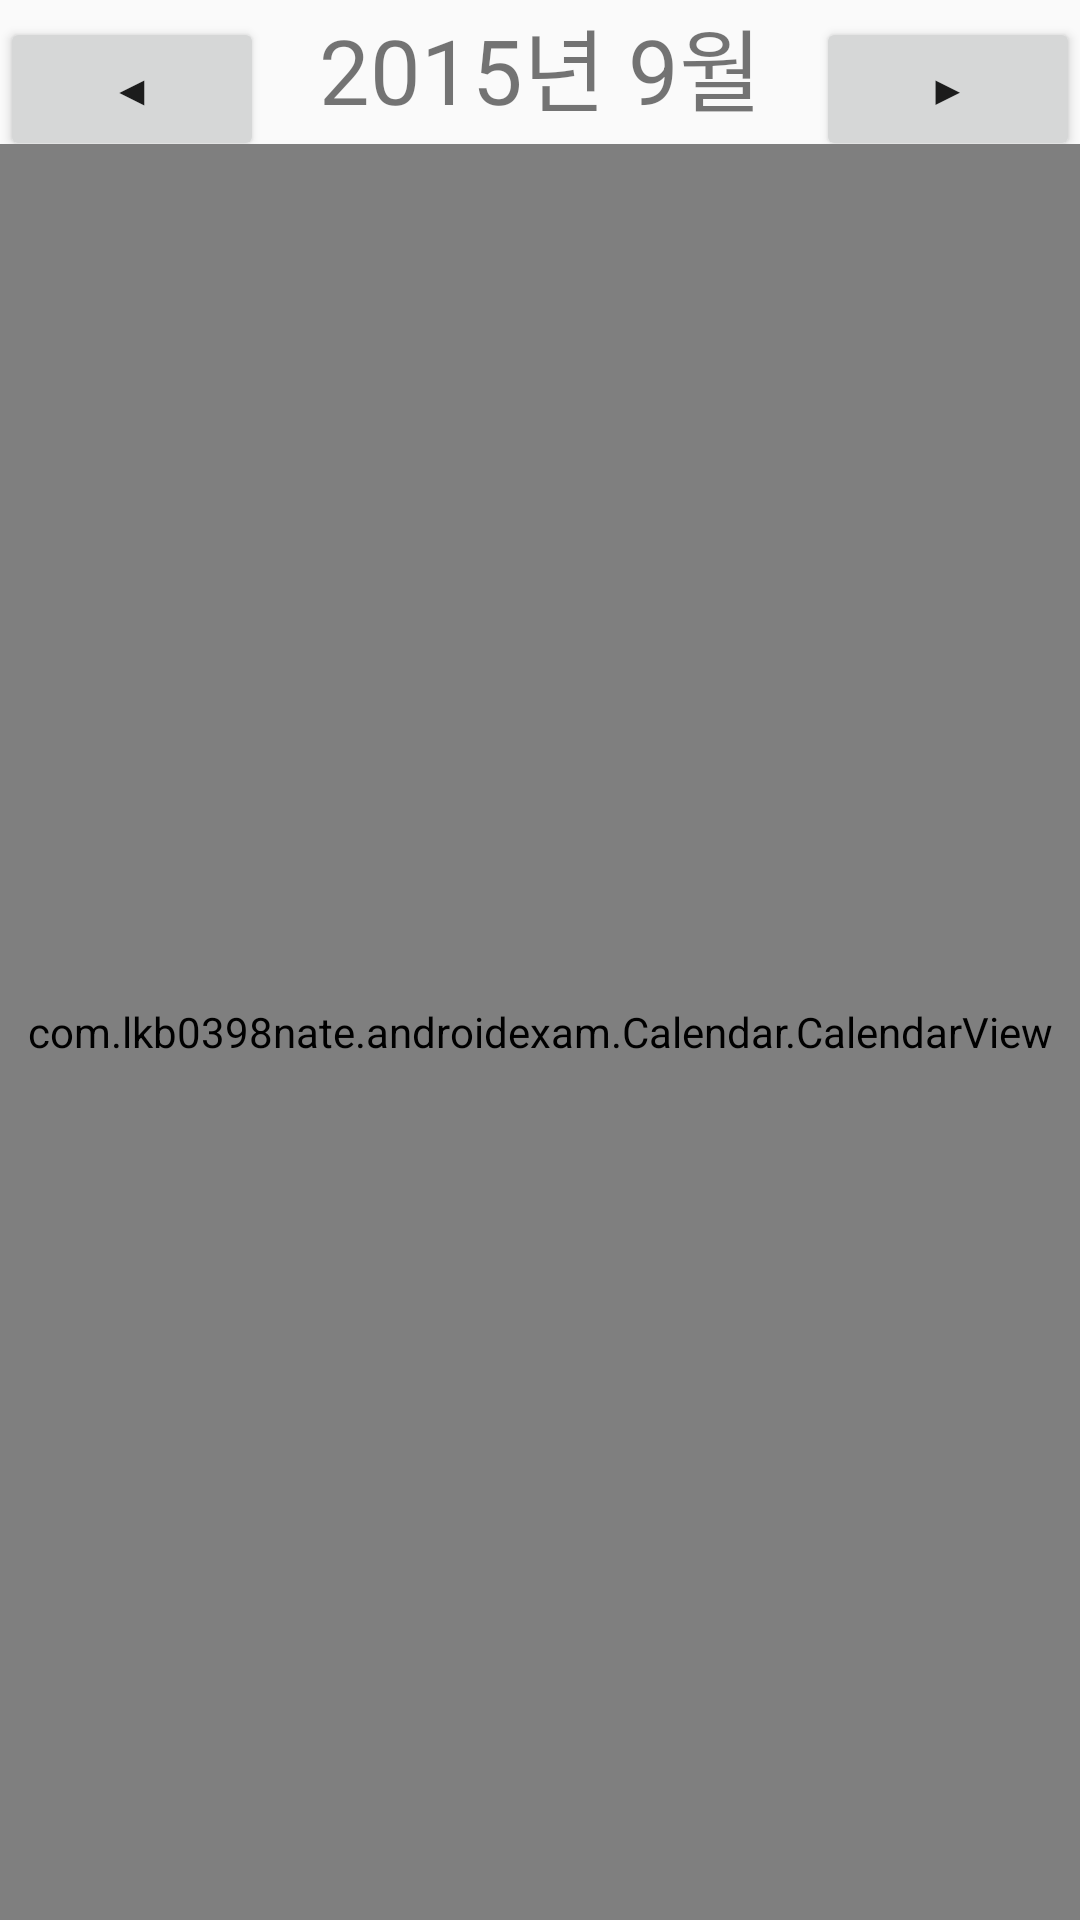

Reconstruct the res/layout file that produces this screen, plus the resources it refers to.
<!-- AndroidManifest.xml: application theme AppTheme -->
<!-- res/layout/activity_calendar.xml -->
<LinearLayout xmlns:android="http://schemas.android.com/apk/res/android"
    xmlns:tools="http://schemas.android.com/tools"
    android:layout_width="match_parent"
    android:layout_height="match_parent"
    android:orientation="vertical"
    tools:context="com.lkb0398nate.androidexam.Calendar.CalendarActivity">

    <LinearLayout
        android:layout_width="match_parent"
        android:layout_height="wrap_content">

        <Button
            android:layout_width="wrap_content"
            android:layout_height="wrap_content"
            android:text="◀" />

        <TextView
            android:layout_width="0dp"
            android:layout_height="wrap_content"
            android:layout_weight="1"
            android:gravity="center"
            android:text="2015년 9월"
            android:textSize="30dp" />

        <Button
            android:layout_width="wrap_content"
            android:layout_height="wrap_content"
            android:text="▶" />


    </LinearLayout>

    <com.lkb0398nate.androidexam.Calendar.CalendarView
        android:id="@+id/calendar"
        android:layout_width="match_parent"
        android:layout_height="match_parent" />


</LinearLayout>
<!-- resources referenced by this layout -->
<resources>
  <style name="AppTheme" parent="Theme.AppCompat.Light.DarkActionBar">
          
          <item name="colorPrimary">#2196F3</item>
          <item name="colorPrimaryDark">#2141f3</item>
          <item name="colorAccent">#ed2146</item>
      </style>
</resources>
